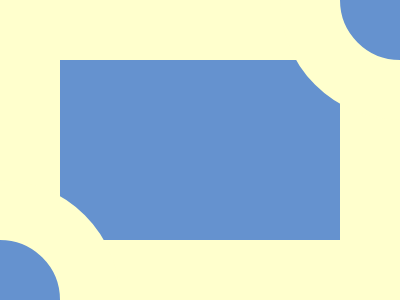

Recreate this image using only HTML and CSS.

<!-- Score: 600.76 (100% match) -->
<div></div>
<style>
  body {
    background: #FFFFCD;
    display: flex;
    align-items: center;
    justify-content: center;
  }
  
  div {
    width: 280px;
    height: 180px;
    background: #6592CF;
  }

  div::before {
    position: absolute;
    content: '';
    background: #6592CF;
    width: 120px;
    height: 120px;
    transform: translate(220px, -180px);
    border-radius: 50%;
    border: 60px solid #FFFFCD;
  }

  div::after {
    position: absolute;
    content: '';
    background: #6592CF;
    width: 120px;
    height: 120px;
    transform: translate(-180px, 120px);
    border-radius: 50%;
    border: 60px solid #FFFFCD;
  }
</style>
